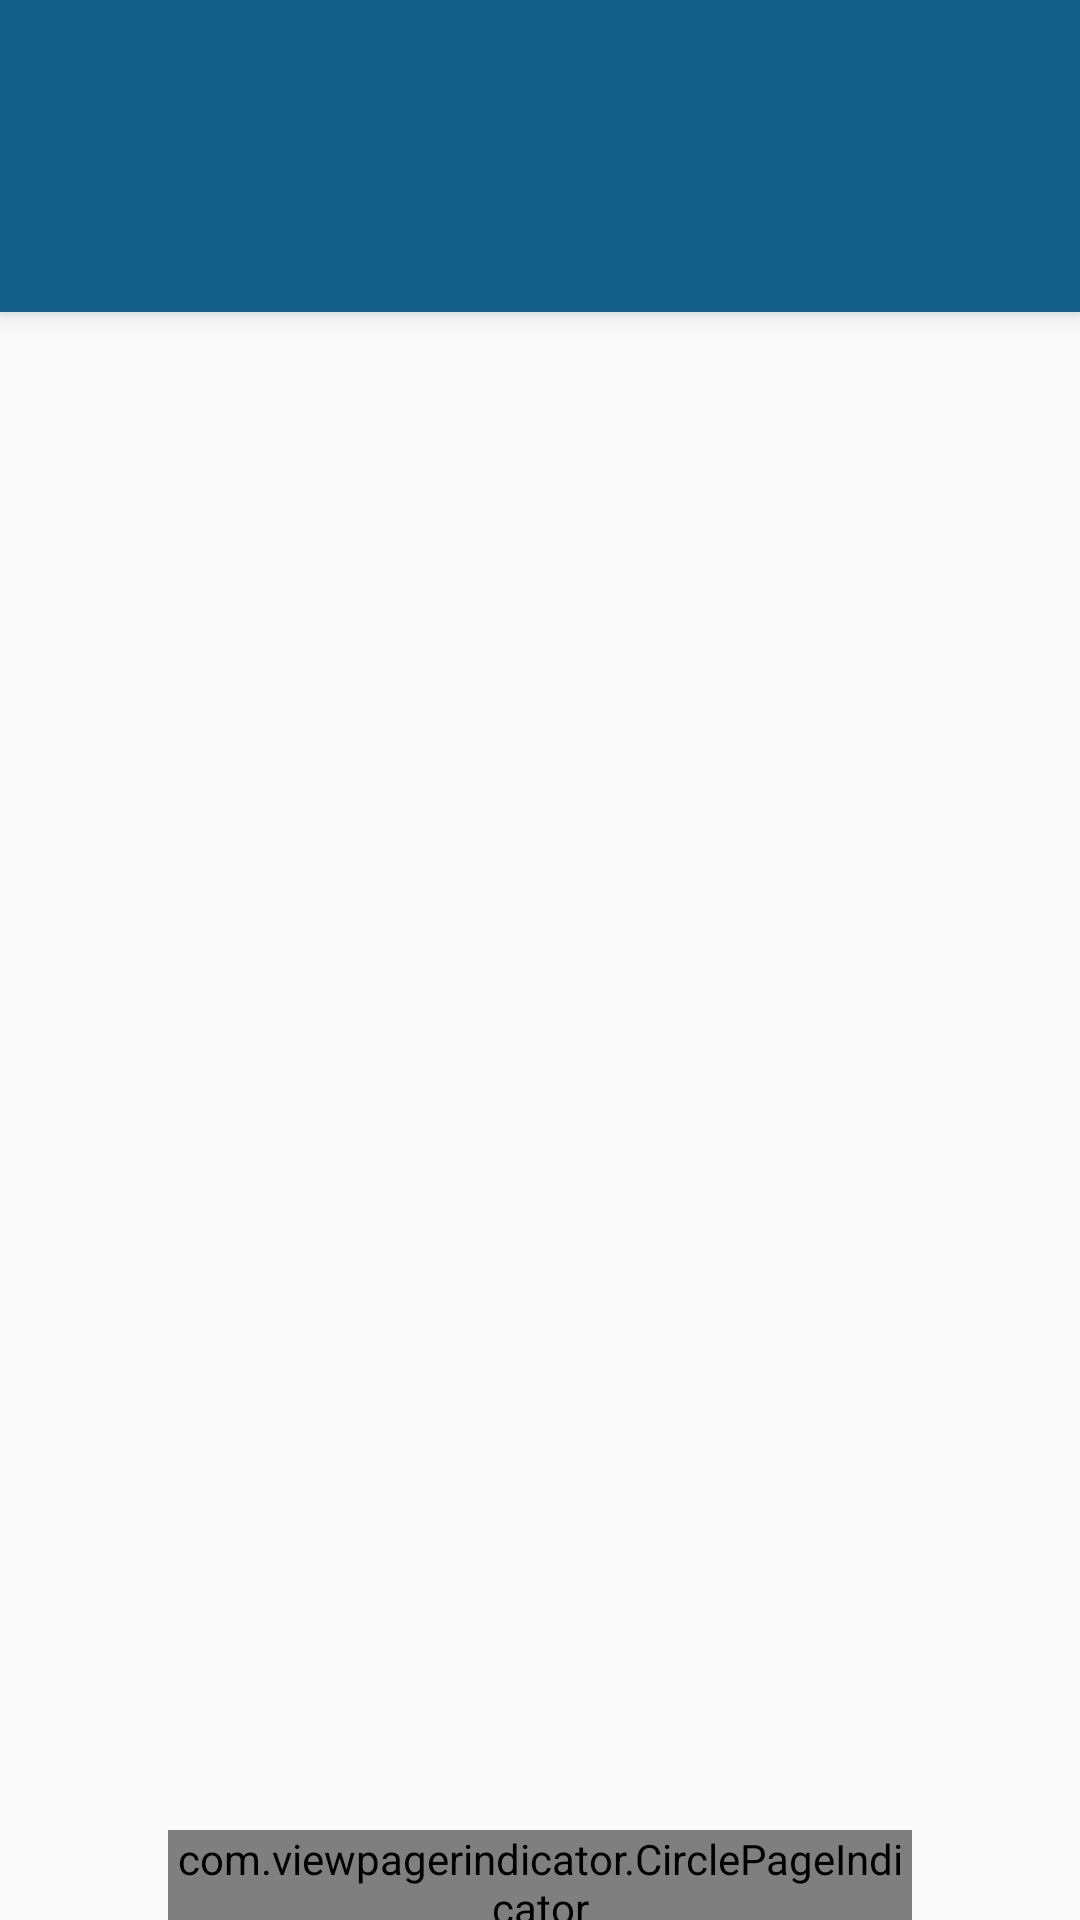

Here is an Android app screen rendered from its layout file. Give the layout XML and the strings, colors and styles it references.
<!-- AndroidManifest.xml: application theme MyMaterialTheme -->
<!-- res/layout/activity_main.xml -->
<?xml version="1.0" encoding="utf-8"?>
<android.support.design.widget.CoordinatorLayout xmlns:android="http://schemas.android.com/apk/res/android"
    android:layout_width="match_parent"
    android:layout_height="match_parent"
    xmlns:app="http://schemas.android.com/tools">


    <android.support.design.widget.AppBarLayout
        android:layout_width="match_parent"
        android:layout_height="wrap_content"
        android:theme="@style/ThemeOverlay.AppCompat.Dark.ActionBar">

        <android.support.v7.widget.Toolbar
            android:id="@+id/toolbar"
            android:layout_width="match_parent"
            android:layout_height="?attr/actionBarSize"
            android:background="@color/colorPrimary"
            app:layout_scrollFlags="scroll|enterAlways"
            app:popupTheme="@style/ThemeOverlay.AppCompat.Light"/>

        <android.support.design.widget.TabLayout
            android:id="@+id/tabs"
            android:layout_width="match_parent"
            android:layout_height="wrap_content"
            app:tabMode="scrollable"
            app:tabGravity="fill">


        </android.support.design.widget.TabLayout>

    </android.support.design.widget.AppBarLayout>

    <android.support.v4.view.ViewPager
        android:id="@+id/pager"
        android:layout_width="match_parent"
        android:layout_height="match_parent"
        app:layout_behavior="@string/appbar_scrolling_view_behavior">

    </android.support.v4.view.ViewPager>

    <com.viewpagerindicator.CirclePageIndicator
        android:id="@+id/titles"
        android:layout_width="248dp"
        android:layout_height="30dp"
        android:layout_gravity="bottom|center"/>

</android.support.design.widget.CoordinatorLayout>
<!-- resources referenced by this layout -->
<resources>
  <color name="colorPrimary">#126088</color>
  <style name="MyMaterialTheme" parent="MyMaterialTheme.Base">
  
      </style>
  <style name="MyMaterialTheme.Base" parent="Theme.AppCompat.Light.DarkActionBar">
          <item name="windowNoTitle">true</item>
          <item name="windowActionBar">false</item>
          <item name="colorPrimary">@color/colorPrimary</item>
          <item name="colorPrimaryDark">@color/colorPrimaryDark</item>
          <item name="colorAccent">@color/colorAccent</item>
          <item name="vpiCirclePageIndicatorStyle">@style/CustomCirclePageIndicator</item>
  
      </style>
  <color name="colorPrimaryDark">#125688</color>
  <color name="colorAccent">#c8e8ff</color>
  <style name="CustomCirclePageIndicator">
          <item name="fillColor">@color/colorPrimaryDark</item>
          <item name="strokeColor">@color/colorPrimaryDark</item>
          <item name="strokeWidth">1dp</item>
          <item name="radius">6dp</item>
          <item name="centered">true</item>
      </style>
</resources>
